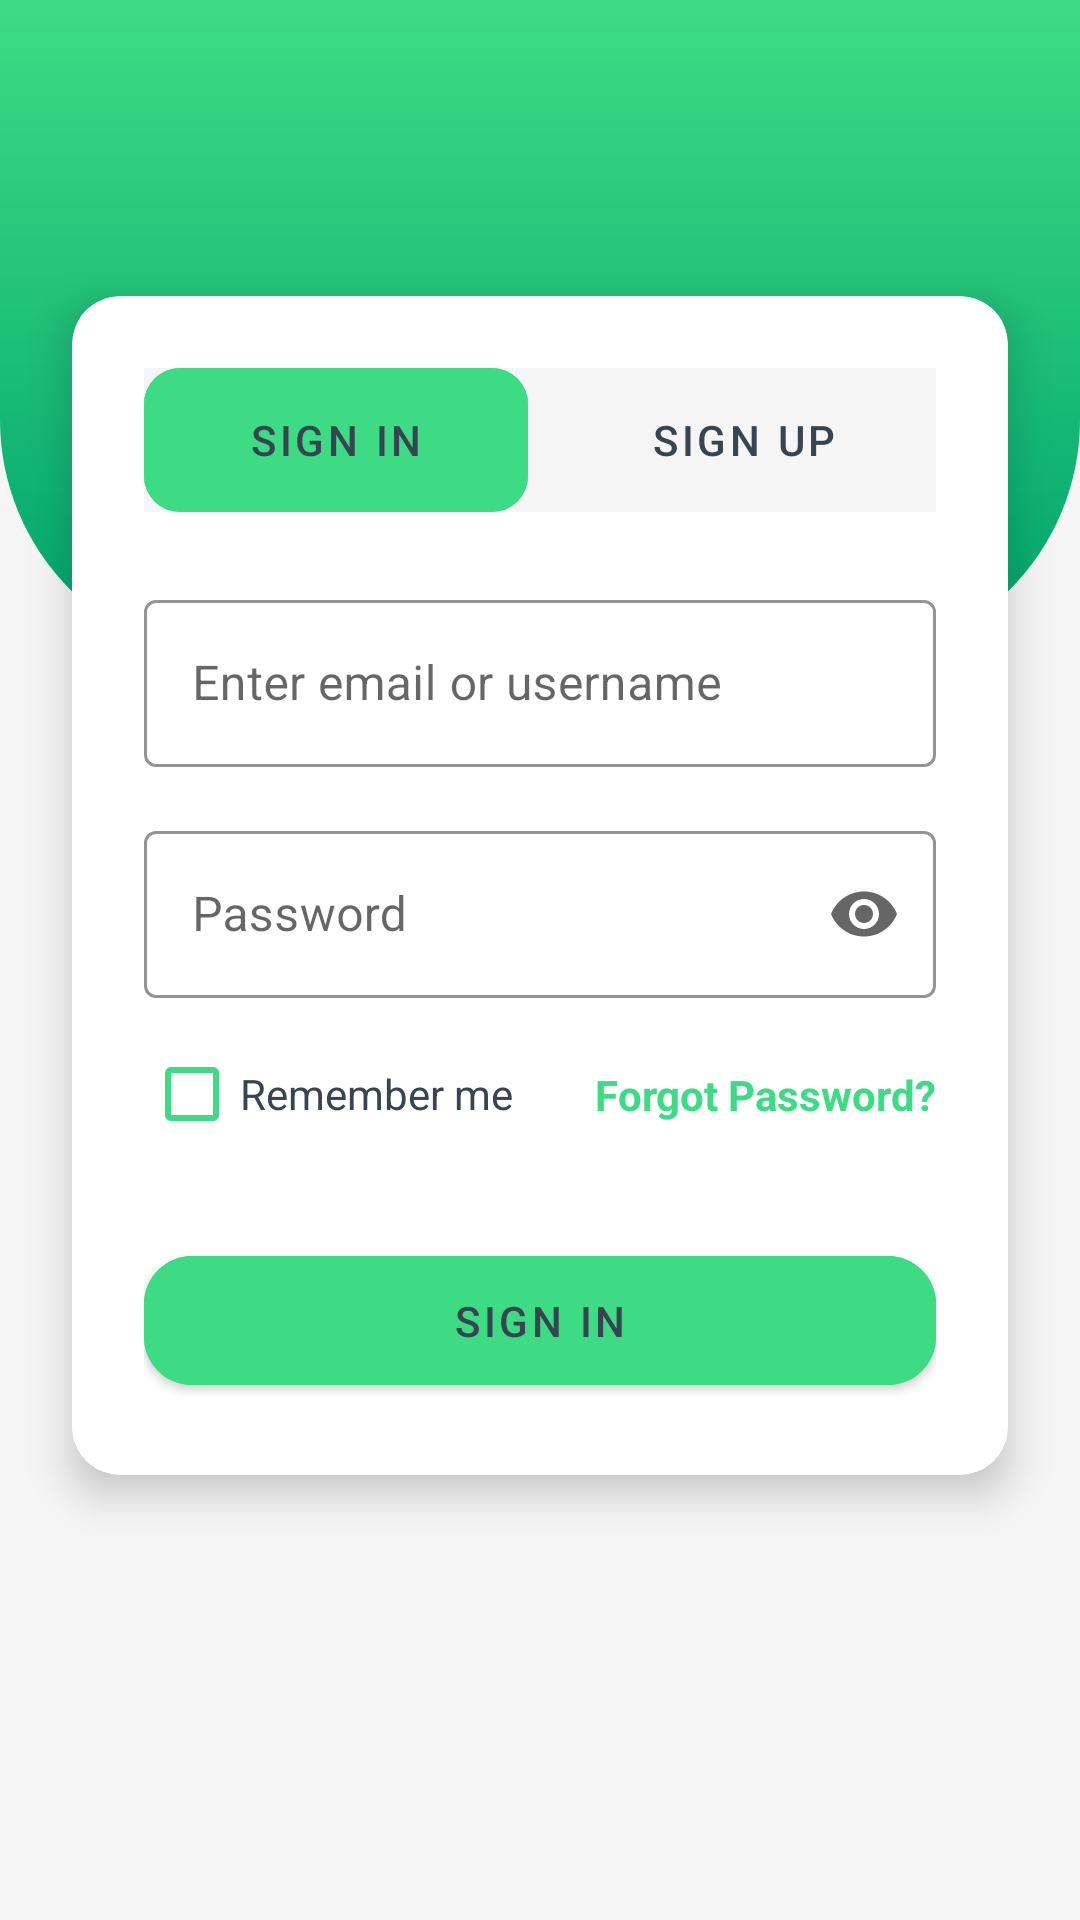

Here is an Android app screen rendered from its layout file. Give the layout XML and the strings, colors and styles it references.
<!-- AndroidManifest.xml: application theme Theme.Lab_Demo_Test -->
<!-- res/layout/activity_login.xml -->
<?xml version="1.0" encoding="utf-8"?>
<androidx.constraintlayout.widget.ConstraintLayout xmlns:android="http://schemas.android.com/apk/res/android"
    xmlns:app="http://schemas.android.com/apk/res-auto"
    xmlns:tools="http://schemas.android.com/tools"
    android:layout_width="match_parent"
    android:layout_height="match_parent"
    android:background="@color/backgroundLight"
    tools:context=".LoginActivity">

    
    <androidx.constraintlayout.widget.ConstraintLayout
        android:id="@+id/header_layout"
        android:layout_width="match_parent"
        android:layout_height="220dp"
        android:background="@drawable/curved_header_background"
        app:layout_constraintTop_toTopOf="parent"
        app:layout_constraintStart_toStartOf="parent"
        app:layout_constraintEnd_toEndOf="parent">

        <TextView
            android:id="@+id/tv_app_name"
            android:layout_width="wrap_content"
            android:layout_height="wrap_content"
            android:text="Expense Manager"
            android:textColor="@color/textColorPrimary"
            android:textSize="28sp"
            android:textStyle="bold"
            app:layout_constraintBottom_toBottomOf="parent"
            app:layout_constraintEnd_toEndOf="parent"
            app:layout_constraintStart_toStartOf="parent"
            app:layout_constraintTop_toTopOf="parent" />

    </androidx.constraintlayout.widget.ConstraintLayout>

    
    <com.google.android.material.card.MaterialCardView
        android:id="@+id/login_card_view"
        android:layout_width="match_parent"
        android:layout_height="wrap_content"
        android:layout_marginStart="24dp"
        android:layout_marginEnd="24dp"
        app:cardCornerRadius="16dp"
        app:cardElevation="8dp"
        app:layout_constraintBottom_toBottomOf="parent"
        app:layout_constraintTop_toTopOf="parent"
        app:layout_constraintVertical_bias="0.4"
        app:layout_constraintStart_toStartOf="parent"
        app:layout_constraintEnd_toEndOf="parent">

        <androidx.constraintlayout.widget.ConstraintLayout
            android:layout_width="match_parent"
            android:layout_height="wrap_content"
            android:padding="24dp">

            
            <LinearLayout
                android:id="@+id/tab_layout"
                android:layout_width="match_parent"
                android:layout_height="wrap_content"
                android:orientation="horizontal"
                android:background="@color/backgroundLight"
                app:layout_constraintTop_toTopOf="parent"
                app:layout_constraintStart_toStartOf="parent"
                app:layout_constraintEnd_toEndOf="parent">

                <com.google.android.material.button.MaterialButton
                    android:id="@+id/btn_sign_in_tab"
                    android:layout_width="0dp"
                    android:layout_height="wrap_content"
                    android:layout_weight="1"
                    android:text="Sign In"
                    android:textColor="@color/textColorPrimary"
                    android:backgroundTint="@color/colorPrimary"
                    app:cornerRadius="12dp"
                    android:insetTop="0dp"
                    android:insetBottom="0dp"
                    android:layout_marginEnd="4dp"
                    android:elevation="0dp"
                    android:stateListAnimator="@null"
                    android:textAppearance="?attr/textAppearanceButton"/>

                <com.google.android.material.button.MaterialButton
                    android:id="@+id/btn_sign_up_tab"
                    android:layout_width="0dp"
                    android:layout_height="wrap_content"
                    android:layout_weight="1"
                    android:text="Sign Up"
                    android:textColor="@color/textColorPrimary"
                    android:backgroundTint="@android:color/transparent"
                    app:strokeColor="@color/backgroundLight"
                    app:strokeWidth="1dp"
                    app:cornerRadius="12dp"
                    android:insetTop="0dp"
                    android:insetBottom="0dp"
                    android:layout_marginStart="4dp"
                    android:elevation="0dp"
                    android:stateListAnimator="@null"
                    android:textAppearance="?attr/textAppearanceButton"/>
            </LinearLayout>

            
            <com.google.android.material.textfield.TextInputLayout
                android:id="@+id/til_email_username"
                style="@style/Widget.MaterialComponents.TextInputLayout.OutlinedBox"
                android:layout_width="match_parent"
                android:layout_height="wrap_content"
                android:hint="Enter email or username"
                android:layout_marginTop="24dp"
                app:layout_constraintTop_toBottomOf="@id/tab_layout"
                app:layout_constraintStart_toStartOf="parent"
                app:layout_constraintEnd_toEndOf="parent"
                app:boxStrokeColor="@color/colorPrimary"
                app:hintTextColor="@color/colorPrimary">

                <com.google.android.material.textfield.TextInputEditText
                    android:id="@+id/et_email_username"
                    android:layout_width="match_parent"
                    android:layout_height="wrap_content"
                    android:inputType="textEmailAddress"
                    android:textColor="@color/textColorPrimary"/>
            </com.google.android.material.textfield.TextInputLayout>

            
            <com.google.android.material.textfield.TextInputLayout
                android:id="@+id/til_password"
                style="@style/Widget.MaterialComponents.TextInputLayout.OutlinedBox"
                android:layout_width="match_parent"
                android:layout_height="wrap_content"
                android:hint="Password"
                android:layout_marginTop="16dp"
                app:endIconMode="password_toggle"
                app:layout_constraintTop_toBottomOf="@id/til_email_username"
                app:layout_constraintStart_toStartOf="parent"
                app:layout_constraintEnd_toEndOf="parent"
                app:boxStrokeColor="@color/colorPrimary"
                app:hintTextColor="@color/colorPrimary">

                <com.google.android.material.textfield.TextInputEditText
                    android:id="@+id/et_password"
                    android:layout_width="match_parent"
                    android:layout_height="wrap_content"
                    android:inputType="textPassword"
                    android:textColor="@color/textColorPrimary"/>
            </com.google.android.material.textfield.TextInputLayout>

            
            <androidx.constraintlayout.widget.ConstraintLayout
                android:id="@+id/remember_forgot_layout"
                android:layout_width="match_parent"
                android:layout_height="wrap_content"
                android:layout_marginTop="8dp"
                app:layout_constraintTop_toBottomOf="@id/til_password"
                app:layout_constraintStart_toStartOf="parent"
                app:layout_constraintEnd_toEndOf="parent">

                <CheckBox
                    android:id="@+id/cb_remember_me"
                    android:layout_width="wrap_content"
                    android:layout_height="wrap_content"
                    android:text="Remember me"
                    android:textColor="@color/textColorPrimary"
                    app:layout_constraintStart_toStartOf="parent"
                    app:layout_constraintTop_toTopOf="parent"
                    app:layout_constraintBottom_toBottomOf="parent"
                    android:buttonTint="@color/colorPrimary"/>

                <TextView
                    android:id="@+id/tv_forgot_password"
                    android:layout_width="wrap_content"
                    android:layout_height="wrap_content"
                    android:text="Forgot Password?"
                    android:textColor="@color/colorPrimary"
                    android:textStyle="bold"
                    android:clickable="true"
                    android:focusable="true"
                    app:layout_constraintEnd_toEndOf="parent"
                    app:layout_constraintTop_toTopOf="parent"
                    app:layout_constraintBottom_toBottomOf="parent"/>

            </androidx.constraintlayout.widget.ConstraintLayout>

            
            <com.google.android.material.button.MaterialButton
                android:id="@+id/btn_sign_in"
                android:layout_width="match_parent"
                android:layout_height="wrap_content"
                android:layout_marginTop="24dp"
                android:text="Sign In"
                android:textColor="@color/textColorPrimary"
                android:backgroundTint="@color/colorPrimary"
                android:paddingVertical="12dp"
                app:cornerRadius="16dp"
                app:layout_constraintTop_toBottomOf="@id/remember_forgot_layout"
                app:layout_constraintStart_toStartOf="parent"
                app:layout_constraintEnd_toEndOf="parent"
                android:textAppearance="?attr/textAppearanceButton"/>

        </androidx.constraintlayout.widget.ConstraintLayout>
    </com.google.android.material.card.MaterialCardView>

</androidx.constraintlayout.widget.ConstraintLayout>
<!-- resources referenced by this layout -->
<resources>
  <color name="backgroundLight">#F5F5F5</color>
  <color name="colorPrimary">#3DDC84</color>
  <color name="textColorPrimary">#36454F</color>
  <!-- drawable curved_header_background (drawable) -->
  <?xml version="1.0" encoding="utf-8"?>
  <shape xmlns:android="http://schemas.android.com/apk/res/android"
      android:shape="rectangle">
      <gradient
          android:angle="270"
          android:startColor="@color/colorPrimary"
          android:endColor="@color/colorPrimaryDark"
          android:type="linear" />
      <corners
          android:bottomLeftRadius="80dp"
          android:bottomRightRadius="80dp"/>
  </shape>
  <style name="Theme.Lab_Demo_Test" parent="Theme.MaterialComponents.DayNight.NoActionBar">
          <item name="colorPrimary">@color/colorPrimary</item>
          <item name="colorPrimaryVariant">@color/colorPrimaryDark</item>
          <item name="colorOnPrimary">@color/black</item> <item name="colorSecondary">@color/colorPrimary</item>
          <item name="colorSecondaryVariant">@color/colorPrimary</item>
          <item name="colorOnSecondary">@color/black</item>
  
          <item name="android:statusBarColor" tools:targetApi="l">?attr/colorPrimaryVariant</item>
      </style>
  <color name="colorPrimaryDark">#00A36C</color>
  <color name="black">#FF000000</color>
</resources>
